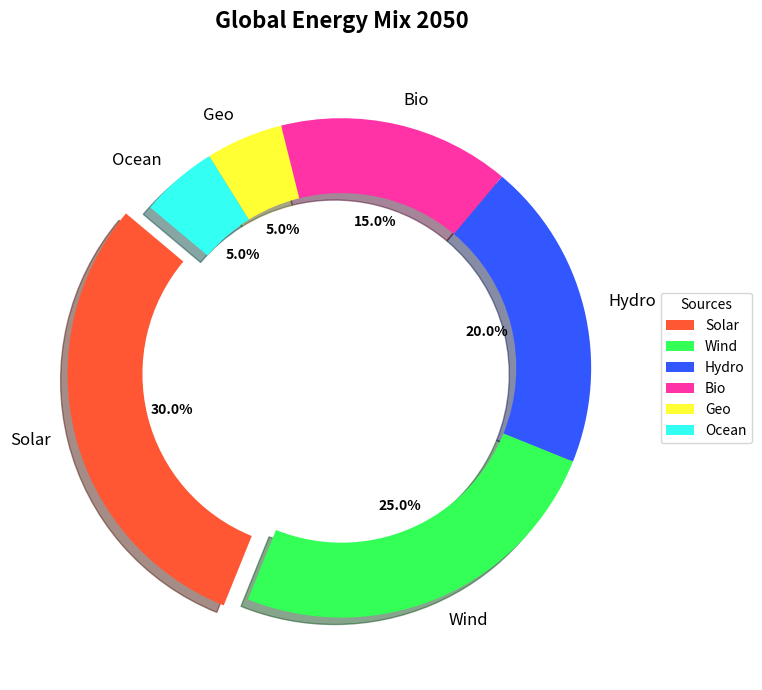

This figure's Python source:
import matplotlib.pyplot as plt

energy_sources = ['Solar', 'Wind', 'Hydro', 'Bio', 'Geo', 'Ocean']
energy_share = [30, 25, 20, 15, 5, 5]
colors = ['#FF5733', '#33FF57', '#3357FF', '#FF33A6', '#FFFF33', '#33FFF3']  # New color set
explode = (0.1, 0, 0, 0, 0, 0)

fig, ax = plt.subplots(figsize=(10, 7))
wedges, texts, autotexts = ax.pie(
    energy_share, labels=energy_sources, autopct='%1.1f%%',
    startangle=140, colors=colors, explode=explode, shadow=True,
    textprops=dict(color='black'), wedgeprops=dict(width=0.3)
)

plt.setp(autotexts, size=10, weight="bold")
plt.setp(texts, size=12)

ax.set_title(
    "Global Energy Mix 2050", 
    fontsize=16, fontweight='bold', pad=20
)
ax.legend(
    wedges, energy_sources, title="Sources", loc="center left", 
    bbox_to_anchor=(1, 0, 0.5, 1)
)

plt.tight_layout()
plt.show()
